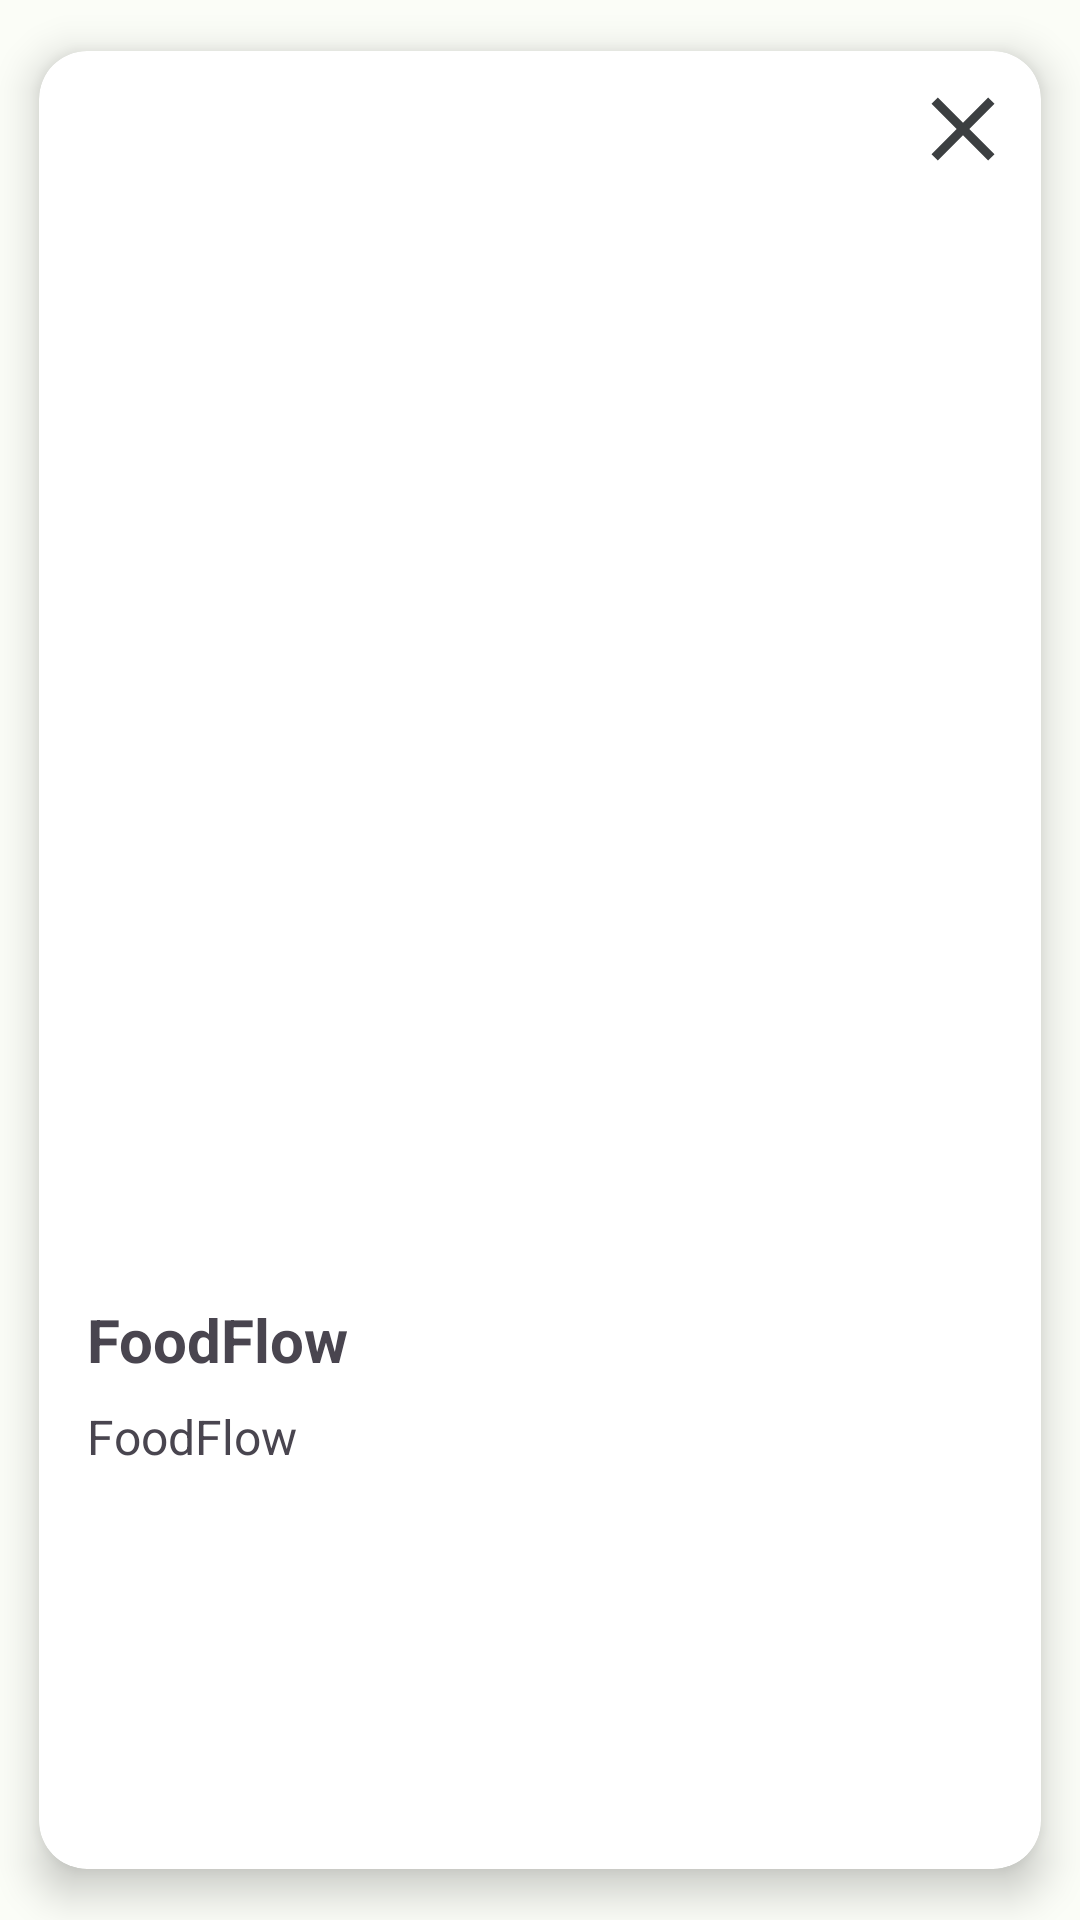

Write the Android layout XML for this screen, with the resource values it uses.
<!-- AndroidManifest.xml: application theme Theme.FoodFlow -->
<!-- res/layout/favorite_meal_layout.xml -->
<?xml version="1.0" encoding="utf-8"?>
<androidx.cardview.widget.CardView xmlns:android="http://schemas.android.com/apk/res/android"
    xmlns:app="http://schemas.android.com/apk/res-auto"
    android:id="@+id/favoriteMealLayout"
    android:layout_width="match_parent"
    android:layout_height="wrap_content"
    app:cardCornerRadius="16dp"
    app:cardElevation="8dp"
    app:cardUseCompatPadding="true">


    <LinearLayout
        android:layout_width="match_parent"
        android:layout_height="wrap_content"
        android:orientation="vertical">


        <ImageView
            android:id="@+id/mealImage"
            android:layout_width="match_parent"
            android:layout_height="400dp"
            android:scaleType="centerCrop"
            android:src="@drawable/ic_launcher_foreground" />

        <RelativeLayout
            android:layout_width="match_parent"
            android:layout_height="match_parent">


            <TextView
                android:id="@+id/mealTitle"
                android:layout_width="wrap_content"
                android:layout_height="wrap_content"
                android:layout_marginStart="16dp"
                android:layout_marginTop="16dp"
                android:text="@string/app_name"
                android:textSize="20sp"
                android:textStyle="bold" />
        </RelativeLayout>

        <TextView
            android:id="@+id/mealArea"
            android:layout_width="wrap_content"
            android:layout_height="wrap_content"
            android:layout_marginStart="16dp"
            android:layout_marginTop="8dp"
            android:text="@string/app_name"
            android:textSize="16sp" />
    </LinearLayout>

    <ImageView
        android:id="@+id/delImg"
        android:layout_width="wrap_content"
        android:layout_height="wrap_content"
        android:layout_gravity="end"
        android:padding="8dp"
        android:src="@drawable/ic_clear" />
</androidx.cardview.widget.CardView>
<!-- resources referenced by this layout -->
<resources>
  <!-- drawable ic_clear (drawable) -->
  <vector android:height="36dp" android:tint="#3C3F41"
      android:viewportHeight="24" android:viewportWidth="24"
      android:width="36dp" xmlns:android="http://schemas.android.com/apk/res/android">
      <path android:fillColor="@android:color/white" android:pathData="M19,6.41L17.59,5 12,10.59 6.41,5 5,6.41 10.59,12 5,17.59 6.41,19 12,13.41 17.59,19 19,17.59 13.41,12z"/>
  </vector>
  <string name="app_name">FoodFlow</string>
  <color name="theme_light_primary">#32B768</color>
  <color name="theme_light_onPrimary">#FFFFFF</color>
  <color name="theme_light_primaryContainer">#7DFBA4</color>
  <color name="theme_light_onPrimaryContainer">#00210C</color>
  <color name="theme_light_secondary">#9F4200</color>
  <color name="theme_light_onSecondary">#FFFFFF</color>
  <color name="theme_light_secondaryContainer">#FFDBCB</color>
  <color name="theme_light_onSecondaryContainer">#341100</color>
  <color name="theme_light_tertiary">#3A656E</color>
  <color name="theme_light_onTertiary">#FFFFFF</color>
  <color name="theme_light_tertiaryContainer">#BDEAF5</color>
  <color name="theme_light_onTertiaryContainer">#001F25</color>
  <color name="theme_light_error">#BA1A1A</color>
  <color name="theme_light_errorContainer">#FFDAD6</color>
  <color name="theme_light_onError">#FFFFFF</color>
  <color name="theme_light_onErrorContainer">#410002</color>
  <color name="theme_light_background">#FBFDF7</color>
  <color name="theme_light_onBackground">#191C19</color>
  <color name="theme_light_surface">#FBFDF7</color>
  <color name="theme_light_onSurface">#191C19</color>
  <color name="theme_light_surfaceVariant">#DDE5DA</color>
  <color name="theme_light_onSurfaceVariant">#414941</color>
  <color name="theme_light_outline">#717971</color>
  <color name="theme_light_inverseOnSurface">#F0F1EC</color>
  <color name="theme_light_inverseSurface">#2E312E</color>
  <color name="theme_light_inversePrimary">#5FDE8A</color>
</resources>
